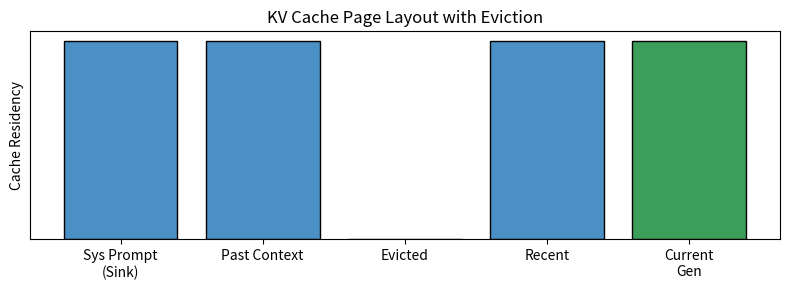

The script that saved this image:
import os
import matplotlib.pyplot as plt
import numpy as np

fig, ax = plt.subplots(figsize=(8, 3))
blocks = ['Sys Prompt\n(Sink)', 'Past Context', 'Evicted', 'Recent', 'Current\nGen']
values = [1.0, 1.0, 0.0, 1.0, 1.0]
colors = ['#4a90c4', '#4a90c4', '#fdebd0', '#4a90c4', '#3d9e5a']

bars = ax.bar(blocks, values, color=colors, edgecolor='black')
ax.set_title('KV Cache Page Layout with Eviction')
ax.set_yticks([])
ax.set_ylabel('Cache Residency')
fig.tight_layout()
plt.savefig(os.environ.get("VISUAL_OUT_PATH", "out.svg"), format="svg", bbox_inches="tight")
